Run: headless pygame with SDL's dummy video driver; simulated clock (each Clock.tick advances the game by its frame time, no real sleeping); random seed 0; keys injected as events and as key.get_pressed() state; no mouse input.
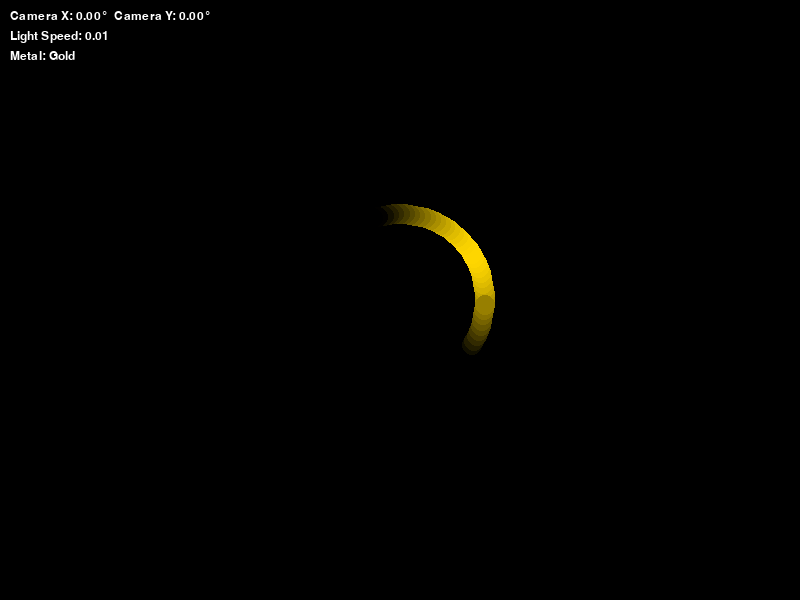
Frame 1 of 4 · flips 1–60 · no input
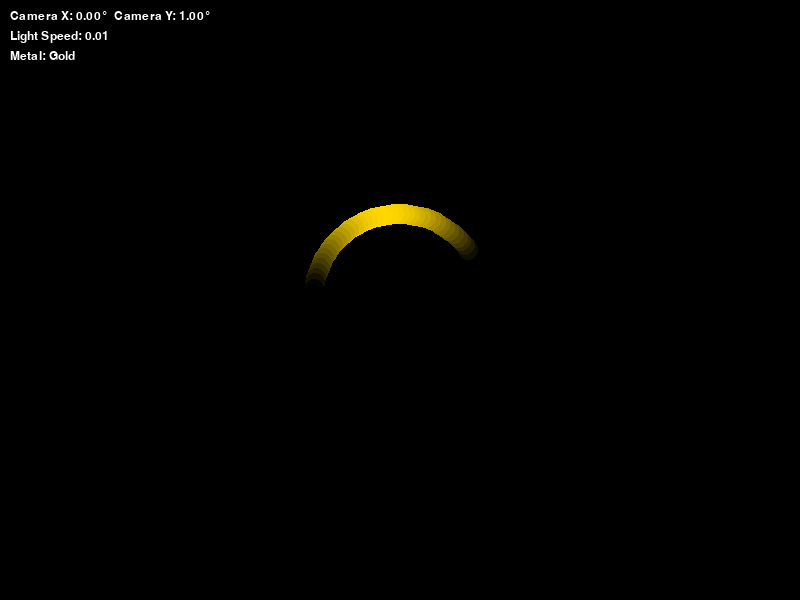
Frame 2 of 4 · flips 61–180 · tapped SPACE, RETURN · held RIGHT (→), D
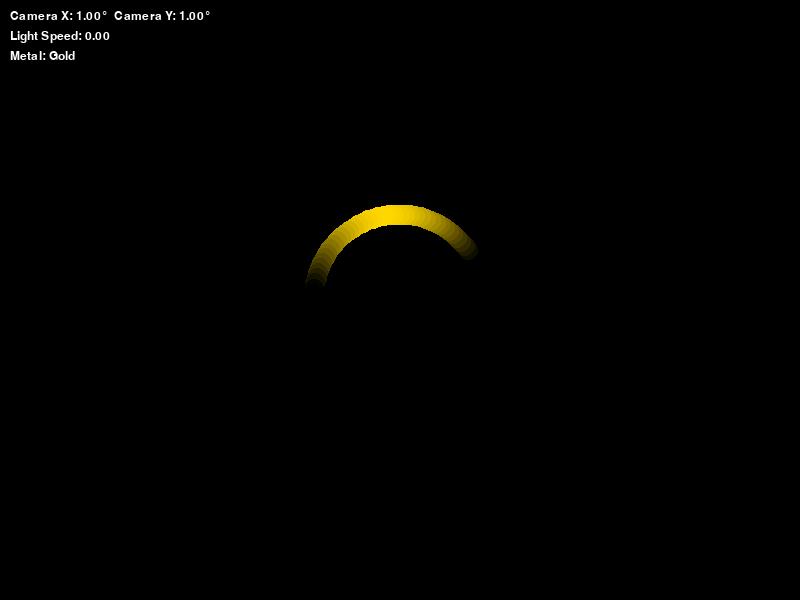
Frame 3 of 4 · flips 181–300 · held DOWN (↓), S
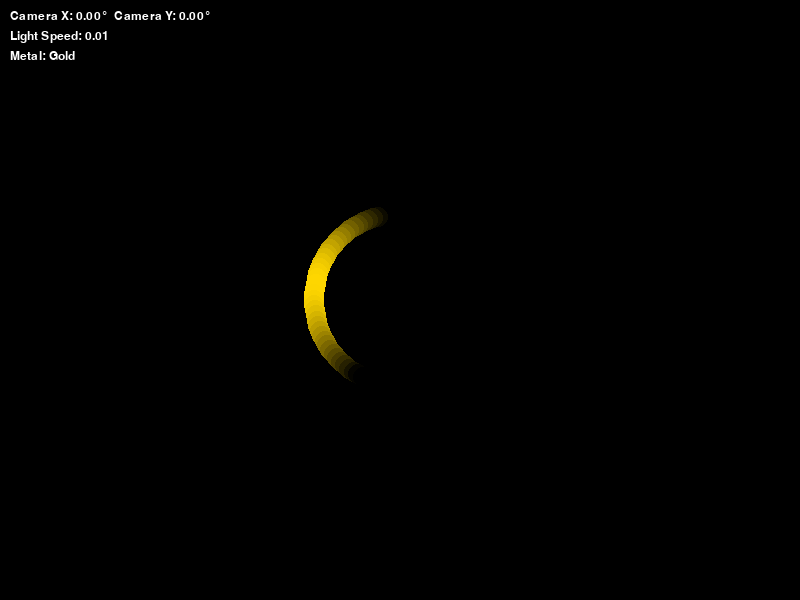
Frame 4 of 4 · flips 301–420 · held LEFT (←), A, UP (↑), W

The pygame program that drew these frames:

import pygame
import math
import sys

# Initialize Pygame
pygame.init()

# Screen dimensions
width, height = 800, 600

# Colors
BLACK = (0, 0, 0)
GOLD = (255, 215, 0)
SILVER = (192, 192, 192)
COPPER = (184, 115, 51)
PLATINUM = (229, 228, 226)
IRON = (70, 70, 70)
WHITE = (255, 255, 255)

# List of metal colors
metal_colors = [GOLD, SILVER, COPPER, PLATINUM, IRON]
metal_color_names = ["Gold", "Silver", "Copper", "Platinum", "Iron"]
current_color_index = 0

# Set up the display
screen = pygame.display.set_mode((width, height))
pygame.display.set_caption("One Ring")

# Clock to control frame rate
clock = pygame.time.Clock()

# Font for displaying text
font = pygame.font.SysFont('Arial', 18)

# Ring properties
ring_radius = 100
ring_thickness = 20
center_x, center_y, center_z = 0, 0, 0

# Camera properties
camera_distance = 300
camera_angle_x = 0
camera_angle_y = 0
rotation_speed = 1

# Light source properties
light_angle = 0
light_speed = 0.01
light_distance = 300

# Define the 3D coordinates of the ring
num_points = 100
ring_points = []
for i in range(num_points):
    angle = i * 2 * math.pi / num_points
    x = ring_radius * math.cos(angle)
    y = ring_radius * math.sin(angle)
    ring_points.append((x, y, 0))

def project_3d_to_2d(x, y, z):
    fov = 256
    z += camera_distance
    if z == 0: z = 1  # Prevent division by zero
    factor = fov / z
    x = x * factor + width // 2
    y = -y * factor + height // 2
    return int(x), int(y)

def rotate_point_around_axis(x, y, z, angle_x, angle_y):
    # Rotate around Y-axis
    cos_angle_y = math.cos(angle_y)
    sin_angle_y = math.sin(angle_y)
    x, z = cos_angle_y * x - sin_angle_y * z, sin_angle_y * x + cos_angle_y * z
    
    # Rotate around X-axis
    cos_angle_x = math.cos(angle_x)
    sin_angle_x = math.sin(angle_x)
    y, z = cos_angle_x * y - sin_angle_x * z, sin_angle_x * y + cos_angle_x * z
    
    return x, y, z

def calculate_light_intensity(point, normal, light_pos):
    # Calculate vector from point to light source
    light_vector = (light_pos[0] - point[0], light_pos[1] - point[1], light_pos[2] - point[2])
    light_dist = math.sqrt(sum([i ** 2 for i in light_vector]))
    light_vector = [i / light_dist for i in light_vector]

    # Calculate dot product between normal and light vector
    dot_product = sum([normal[i] * light_vector[i] for i in range(3)])
    
    return max(0, min(1, dot_product))

running = True
while running:
    for event in pygame.event.get():
        if event.type == pygame.QUIT:
            running = False
        elif event.type == pygame.KEYDOWN:
            if event.key == pygame.K_UP:
                camera_angle_x -= math.radians(rotation_speed)
            elif event.key == pygame.K_DOWN:
                camera_angle_x += math.radians(rotation_speed)
            elif event.key == pygame.K_LEFT:
                camera_angle_y -= math.radians(rotation_speed)
            elif event.key == pygame.K_RIGHT:
                camera_angle_y += math.radians(rotation_speed)
            elif event.key == pygame.K_a:
                light_speed += 0.01
            elif event.key == pygame.K_s:
                light_speed = max(0, light_speed - 0.01)
            elif event.key == pygame.K_c:
                current_color_index = (current_color_index + 1) % len(metal_colors)

    screen.fill(BLACK)

    # Update light position
    light_angle += light_speed
    light_pos_x = light_distance * math.cos(light_angle)
    light_pos_y = light_distance * math.sin(light_angle)
    light_pos_z = 0

    for point in ring_points:
        x, y, z = point
        x, y, z = rotate_point_around_axis(x, y, z, camera_angle_x, camera_angle_y)
        screen_x, screen_y = project_3d_to_2d(x, y, z)

        # Calculate normal vector (assuming simple ring)
        normal = (x, y, z)
        normal_dist = math.sqrt(sum([i ** 2 for i in normal]))
        if normal_dist == 0: normal_dist = 1  # Prevent division by zero
        normal = [i / normal_dist for i in normal]

        # Calculate light intensity
        intensity = calculate_light_intensity((x, y, z), normal, (light_pos_x, light_pos_y, light_pos_z))
        color = [min(255, max(0, int(metal_colors[current_color_index][i] * intensity))) for i in range(3)]

        pygame.draw.circle(screen, color, (screen_x, screen_y), ring_thickness // 2)

    # Render the camera and light coordinates as text
    camera_coords_text = f"Camera X: {math.degrees(camera_angle_x):.2f}°  Camera Y: {math.degrees(camera_angle_y):.2f}°"
    light_coords_text = f"Light Speed: {light_speed:.2f}"
    metal_color_text = f"Metal: {metal_color_names[current_color_index]}"
    text_surface_camera = font.render(camera_coords_text, True, WHITE)
    text_surface_light = font.render(light_coords_text, True, WHITE)
    text_surface_metal = font.render(metal_color_text, True, WHITE)
    screen.blit(text_surface_camera, (10, 10))
    screen.blit(text_surface_light, (10, 30))
    screen.blit(text_surface_metal, (10, 50))

    pygame.display.flip()

    clock.tick(60)

pygame.quit()
sys.exit()


# Arrow keys to rotate view of ring
#  'A' and 'S' keys to adjust the light_speed.
#  'S' key cycles thru colors
